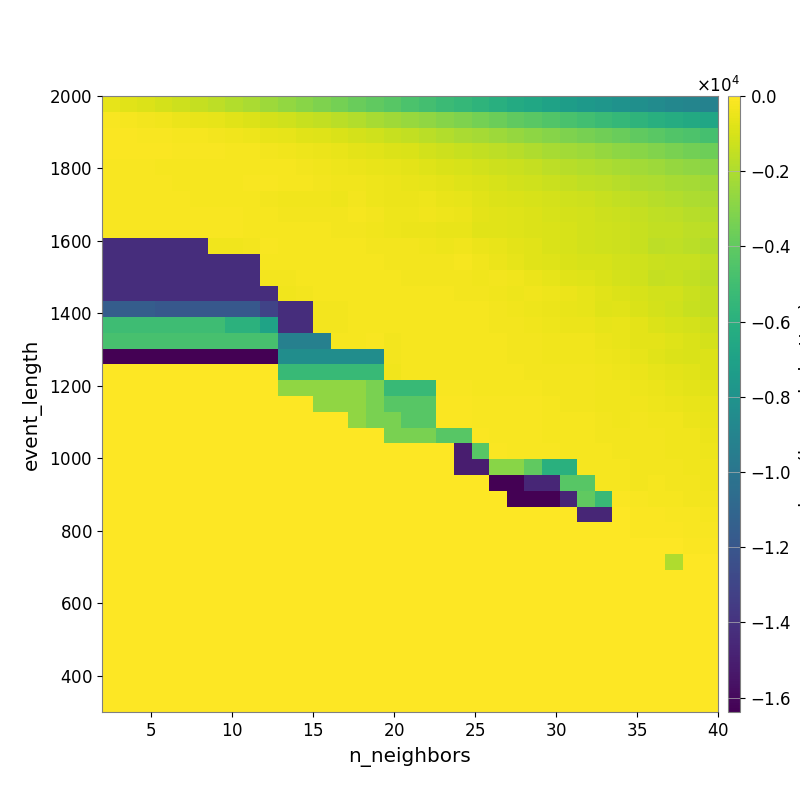

The data file committed next to this chart (first rows):
-5.795369145499404340e+02, -7.482680399625750169e+02, -8.743626161935536629e+02, -1.060109485182075105e+03, -1.266558846477347970e+03, -1.428704977873235066e+03, -1.637291179644044632e+03, -1.866221670379792158e+03, -2.092199078376043417e+03, -2.391913674289969094e+03, -2.656170760870043068e+03, -2.907647295544233657e+03, -3.141995820066785654e+03, -3.432424752828987494e+03, -3.718750195412716039e+03, -4.004951018694501272e+03, -4.275303569477361634e+03, -4.636885294658906787e+03, -4.902740311544129327e+03, -5.204594712375640484e+03, -5.466520480503745603e+03, -5.745176607516266813e+03, -6.036373092915457164e+03, -6.348306725670814558e+03
-1.896031191538257303e+02, -2.385705936743905511e+02, -2.864971639210621674e+02, -3.754157754478590050e+02, -4.689194869048768055e+02, -5.365897285139408268e+02, -6.321769861017871790e+02, -7.301868280303743859e+02, -8.617252714520021755e+02, -1.028483240000432033e+03, -1.190605398437524173e+03, -1.361865618372582276e+03, -1.525874134992297513e+03, -1.670509422030932910e+03, -1.897909063558748130e+03, -2.126381299849671905e+03, -2.314041770220691433e+03, -2.520049027324237159e+03, -2.736569322482934695e+03, -2.956762218680765272e+03, -3.190432464354354579e+03, -3.411104732760733896e+03, -3.676321645130554771e+03, -3.998005929184435900e+03
-1.159659647709478207e+02, -1.196990157758839359e+02, -1.421511671056994430e+02, -1.775436435666262867e+02, -2.183986410600165584e+02, -2.487270390221159175e+02, -3.032770169793479909e+02, -3.449057142476162880e+02, -3.927267229153148946e+02, -5.122215303825416868e+02, -6.276645589128212350e+02, -7.250919814897154083e+02, -8.171412254051357422e+02, -9.148193496877095185e+02, -1.036935858156949962e+03, -1.200935909700919183e+03, -1.368403542319355438e+03, -1.516263899401918025e+03, -1.682430583643078762e+03, -1.876847445814405091e+03, -2.070302097295600106e+03, -2.236954930172114018e+03, -2.410293409240875462e+03, -2.580194956472229478e+03
-1.016621949990737477e+02, -9.551521957727184997e+01, -1.058210487240779258e+02, -1.226575422572929597e+02, -1.512329660130089053e+02, -1.655858162746127107e+02, -1.821982587779720575e+02, -2.222373477750366249e+02, -2.514728344339147270e+02, -3.163111732530958307e+02, -3.514000652167521821e+02, -4.295307003758548490e+02, -4.860951862454402885e+02, -5.599460023726228428e+02, -6.464228850928500378e+02, -7.334349430332730435e+02, -8.483079453078123606e+02, -9.592984559628739589e+02, -1.090683259544607154e+03, -1.235039561873997400e+03, -1.384571512430084113e+03, -1.521105733560673343e+03, -1.631561341525571606e+03, -1.775217708079239401e+03
-1.773476479379710042e+02, -1.773476479379710042e+02, -1.758322240660286866e+02, -2.381449392807708421e+02, -2.137192540390413171e+02, -2.340267799275117966e+02, -2.183872208388424667e+02, -2.477086264786750291e+02, -2.319988912180412228e+02, -2.251865770758823828e+02, -2.424038951650255456e+02, -2.851094205649806668e+02, -3.450699940432733115e+02, -3.875371549747129052e+02, -4.534188183241046772e+02, -5.465505045356469509e+02, -6.084805932462129476e+02, -6.922038972358707269e+02, -7.888998014124607607e+02, -9.003213559342423196e+02, -1.018120454012691539e+03, -1.099111652950770804e+03, -1.216054939672500041e+03, -1.327365883458475764e+03
-1.675467735622734153e+02, -1.675467735622734153e+02, -1.675467735622734153e+02, -1.767783680619107542e+02, -2.174854691356532612e+02, -2.174854691356532612e+02, -2.267324590406354616e+02, -2.395576445642389842e+02, -1.895887361247283422e+02, -1.625149885459758821e+02, -2.009393436713025096e+02, -2.280742591076347310e+02, -2.728884238294554621e+02, -3.230923177972925942e+02, -3.473916464672322491e+02, -4.387692294279633529e+02, -4.789057052650921378e+02, -5.333283019120154904e+02, -5.802904362424056899e+02, -6.896315873401283625e+02, -8.070035262100968794e+02, -8.718712119494880426e+02, -1.001656146817612807e+03, -1.102225648438474764e+03
-1.457153215019386323e+02, -1.457153215019386323e+02, -1.457153215019386323e+02, -1.564353337820664933e+02, -1.911005442862514485e+02, -2.022677140014357065e+02, -2.138670165895813682e+02, -2.224785088422910064e+02, -2.405612381174620111e+02, -2.649701796352637757e+02, -3.283903018647158092e+02, -3.382070043130123054e+02, -3.310230616108775621e+02, -3.883144436550123828e+02, -3.156373157806055474e+02, -4.089687286269190167e+02, -4.825954053505339516e+02, -4.861861304907295676e+02, -4.476128265279714924e+02, -5.530431864216466238e+02, -6.374427830387438689e+02, -7.450550850427154046e+02, -8.913137563434241883e+02, -9.261584012215078019e+02
-1.457153215019386323e+02, -1.457153215019386323e+02, -1.457153215019386323e+02, -1.457153215019386323e+02, -1.629491864704383204e+02, -1.746656874037283842e+02, -1.746656874037283842e+02, -1.852187820809690209e+02, -2.142440488234300915e+02, -2.372279648885007646e+02, -2.688733986676707559e+02, -2.726017184474936244e+02, -2.624498379072298349e+02, -3.076473604925496943e+02, -2.215456696541077122e+02, -2.984154382384888891e+02, -3.923243610887373052e+02, -4.147575886965048539e+02, -3.785049894471107450e+02, -4.465512913708355995e+02, -5.097204798109843296e+02, -6.510183728658208793e+02, -7.222449128870345021e+02, -7.788932479598039436e+02
-1.504465833758384292e+02, -1.504465833758384292e+02, -1.504465833758384292e+02, -1.504465833758384292e+02, -1.504465833758384292e+02, -1.625671660149887714e+02, -1.703119359686788528e+02, -1.703119359686788528e+02, -2.053896709400686120e+02, -2.128501605277944293e+02, -2.231170412653727908e+02, -2.435114345898053330e+02, -2.468310534717233224e+02, -2.608719187897085021e+02, -2.639473238501866490e+02, -3.485486854132377061e+02, -4.016940476289680078e+02, -4.511869584241395614e+02, -4.948784952109274968e+02, -5.536032839701515513e+02, -5.165382981096686308e+02, -7.339580427568319010e+02, -7.453978330083640458e+02, -7.823198893446242437e+02
-1.421986211336576343e+04, -1.421986211336576343e+04, -1.421986211336576343e+04, -1.421986211336576343e+04, -1.421986211336576343e+04, -1.421986211336576343e+04, -3.535596549530637844e+02, -3.535596549530637844e+02, -2.813905772797456279e+02, -1.813135661421792406e+02, -2.105443796584978315e+02, -2.243883196233469732e+02, -2.322013626503614603e+02, -2.408977045171815519e+02, -2.445457608063601924e+02, -2.641753202535618925e+02, -2.884278193911982271e+02, -3.161210089093813167e+02, -3.726756273764497109e+02, -4.215719700807898107e+02, -3.727906548302634064e+02, -4.868776187205817223e+02, -5.456635293068098918e+02, -6.617635733217716734e+02
-1.421986211336576343e+04, -1.421986211336576343e+04, -1.421986211336576343e+04, -1.421986211336576343e+04, -1.421986211336576343e+04, -1.421986211336576343e+04, -1.421986211336576343e+04, -1.421986211336576343e+04, -1.421986211336576343e+04, -2.026352271256828317e+02, -2.135455075563755258e+02, -2.285827918537129619e+02, -2.172029919777200462e+02, -2.172029919777200462e+02, -2.185547257053214878e+02, -2.521107283314302947e+02, -2.788982880033739207e+02, -2.866015771292803151e+02, -2.991586209458447456e+02, -3.113579665779261632e+02, -2.480274750060475526e+02, -3.306351467832884055e+02, -4.814188127552304763e+02, -5.980361234804191781e+02
-1.421986211336576343e+04, -1.421986211336576343e+04, -1.421986211336576343e+04, -1.421986211336576343e+04, -1.421986211336576343e+04, -1.421986211336576343e+04, -1.421986211336576343e+04, -1.421986211336576343e+04, -1.421986211336576343e+04, -2.823149958887071875e+02, -2.823149958887071875e+02, -2.518810698910810686e+02, -2.518810698910810686e+02, -2.343552469199763948e+02, -2.343552469199763948e+02, -2.334863632836934926e+02, -2.412577527273927842e+02, -2.700856269693364879e+02, -2.712748621649344614e+02, -2.813575267650703609e+02, -3.183749088702379026e+02, -3.410372079366101730e+02, -2.885842647359843340e+02, -3.790018251673585610e+02
-1.422456114349682866e+04, -1.422456114349682866e+04, -1.422456114349682866e+04, -1.422456114349682866e+04, -1.422456114349682866e+04, -1.422456114349682866e+04, -1.422456114349682866e+04, -1.422456114349682866e+04, -1.422456114349682866e+04, -1.422456114349682866e+04, -3.540237302223487745e+02, -2.573132036114934067e+02, -2.518810698910810686e+02, -2.343552469199763948e+02, -2.343552469199763948e+02, -2.377029821130988978e+02, -2.301040468869913411e+02, -2.371168130054194023e+02, -2.446440755499051818e+02, -2.512306333137541685e+02, -2.721766856437536148e+02, -2.841908817235249103e+02, -3.711989121983817768e+02, -4.376734534122510922e+02
-1.157225740878724537e+04, -1.157225740878724537e+04, -1.157225740878724537e+04, -1.186236604981814344e+04, -1.186236604981814344e+04, -1.186236604981814344e+04, -1.186236604981814344e+04, -1.186236604981814344e+04, -1.186236604981814344e+04, -1.311389716604919340e+04, -1.421986211336576343e+04, -1.421986211336576343e+04, -2.813905772797456279e+02, -2.578757371592257073e+02, -2.343552469199763948e+02, -2.343552469199763948e+02, -2.193448138253968978e+02, -2.301040468869913411e+02, -2.446440755499051818e+02, -2.446440755499051818e+02, -2.469346379216843275e+02, -2.469346379216843275e+02, -2.884705318229173940e+02, -3.343687560893050090e+02
-5.108313243328530916e+03, -5.108313243328530916e+03, -5.108313243328530916e+03, -5.108313243328530916e+03, -5.108313243328530916e+03, -5.108313243328530916e+03, -5.108313243328530916e+03, -5.851913361230565897e+03, -5.851913361230565897e+03, -6.869305253011076275e+03, -1.421986211336576343e+04, -1.421986211336576343e+04, -2.813905772797456279e+02, -2.578757371592257073e+02, -2.463386837046953985e+02, -2.463386837046953985e+02, -2.200376388052956429e+02, -2.259201222721882232e+02, -2.318814153937375693e+02, -2.495149487747455055e+02, -2.517221974874472039e+02, -2.469346379216843275e+02, -2.569482507278071921e+02, -3.144883911739160567e+02
-4.742854346608953165e+03, -4.742854346608953165e+03, -4.742854346608953165e+03, -4.742854346608953165e+03, -4.742854346608953165e+03, -4.742854346608953165e+03, -4.742854346608953165e+03, -4.742854346608953165e+03, -4.742854346608953165e+03, -4.742854346608953165e+03, -9.218532563186839980e+03, -9.218532563186839980e+03, -9.218532563186839980e+03, -2.324684410343069203e+02, -2.324684410343069203e+02, -1.821002760443969350e+02, -2.578757371592257073e+02, -2.518810698910810686e+02, -2.342964115717215350e+02, -2.473142866734107770e+02, -2.473142866734107770e+02, -2.338723533703149258e+02, -2.371397683002859651e+02, -2.794391825510814442e+02
-1.638326672363281250e+04, -1.638326672363281250e+04, -1.638326672363281250e+04, -1.638326672363281250e+04, -1.638326672363281250e+04, -1.638326672363281250e+04, -1.638326672363281250e+04, -1.638326672363281250e+04, -1.638326672363281250e+04, -1.638326672363281250e+04, -8.360190613699915048e+03, -8.360190613699915048e+03, -8.360190613699915048e+03, -8.360190613699915048e+03, -8.360190613699915048e+03, -8.360190613699915048e+03, -2.823149958887071875e+02, -2.479818803376429912e+02, -2.342964115717215350e+02, -2.342964115717215350e+02, -2.342964115717215350e+02, -2.222526048049432461e+02, -2.222526048049432461e+02, -2.709173939196614356e+02
0.000000000000000000e+00, 0.000000000000000000e+00, 0.000000000000000000e+00, 0.000000000000000000e+00, 0.000000000000000000e+00, 0.000000000000000000e+00, 0.000000000000000000e+00, 0.000000000000000000e+00, 0.000000000000000000e+00, 0.000000000000000000e+00, -5.370985186605041235e+03, -5.370985186605041235e+03, -5.370985186605041235e+03, -5.370985186605041235e+03, -5.370985186605041235e+03, -5.370985186605041235e+03, -3.535596549530637844e+02, -2.484934281248226000e+02, -2.461458926952503816e+02, -2.265718895765189984e+02, -2.265718895765189984e+02, -2.265718895765189984e+02, -2.265718895765189984e+02, -2.394895792218031261e+02
0.000000000000000000e+00, 0.000000000000000000e+00, 0.000000000000000000e+00, 0.000000000000000000e+00, 0.000000000000000000e+00, 0.000000000000000000e+00, 0.000000000000000000e+00, 0.000000000000000000e+00, 0.000000000000000000e+00, 0.000000000000000000e+00, -2.720499542636413935e+03, -2.720499542636413935e+03, -2.720499542636413935e+03, -2.720499542636413935e+03, -2.720499542636413935e+03, -3.321560329758016906e+03, -5.370985186605041235e+03, -5.370985186605041235e+03, -5.370985186605041235e+03, -1.331452898674006917e+02, -1.767381521760337364e+02, -2.265718895765189984e+02, -2.265718895765189984e+02, -2.397094232228020871e+02
0.000000000000000000e+00, 0.000000000000000000e+00, 0.000000000000000000e+00, 0.000000000000000000e+00, 0.000000000000000000e+00, 0.000000000000000000e+00, 0.000000000000000000e+00, 0.000000000000000000e+00, 0.000000000000000000e+00, 0.000000000000000000e+00, 0.000000000000000000e+00, 0.000000000000000000e+00, -2.720499542636413935e+03, -2.720499542636413935e+03, -2.720499542636413935e+03, -3.321560329758016906e+03, -4.282810154288194099e+03, -4.282810154288194099e+03, -4.282810154288194099e+03, -9.809310553417299161e+01, -1.266293445431133762e+02, -1.678115175953628579e+02, -1.678115175953628579e+02, -1.678115175953628579e+02
0.000000000000000000e+00, 0.000000000000000000e+00, 0.000000000000000000e+00, 0.000000000000000000e+00, 0.000000000000000000e+00, 0.000000000000000000e+00, 0.000000000000000000e+00, 0.000000000000000000e+00, 0.000000000000000000e+00, 0.000000000000000000e+00, 0.000000000000000000e+00, 0.000000000000000000e+00, 0.000000000000000000e+00, 0.000000000000000000e+00, -2.720499542636413935e+03, -3.321560329758016906e+03, -3.321560329758016906e+03, -4.282810154288194099e+03, -4.282810154288194099e+03, -1.063087231105860297e+02, -1.142488052948654200e+02, -1.556969641106202573e+02, -1.556969641106202573e+02, -1.556969641106202573e+02
0.000000000000000000e+00, 0.000000000000000000e+00, 0.000000000000000000e+00, 0.000000000000000000e+00, 0.000000000000000000e+00, 0.000000000000000000e+00, 0.000000000000000000e+00, 0.000000000000000000e+00, 0.000000000000000000e+00, 0.000000000000000000e+00, 0.000000000000000000e+00, 0.000000000000000000e+00, 0.000000000000000000e+00, 0.000000000000000000e+00, 0.000000000000000000e+00, 0.000000000000000000e+00, -3.321560329758016906e+03, -3.321560329758016906e+03, -3.321560329758016906e+03, -4.282810154288194099e+03, -4.282810154288194099e+03, -9.835151304758551305e+01, -1.643901142260195627e+02, -1.643901142260195627e+02
0.000000000000000000e+00, 0.000000000000000000e+00, 0.000000000000000000e+00, 0.000000000000000000e+00, 0.000000000000000000e+00, 0.000000000000000000e+00, 0.000000000000000000e+00, 0.000000000000000000e+00, 0.000000000000000000e+00, 0.000000000000000000e+00, 0.000000000000000000e+00, 0.000000000000000000e+00, 0.000000000000000000e+00, 0.000000000000000000e+00, 0.000000000000000000e+00, 0.000000000000000000e+00, 0.000000000000000000e+00, 0.000000000000000000e+00, 0.000000000000000000e+00, 0.000000000000000000e+00, -1.504893182536297172e+04, -4.282810154288194099e+03, -1.063087231105860297e+02, -1.315271643187529662e+02
0.000000000000000000e+00, 0.000000000000000000e+00, 0.000000000000000000e+00, 0.000000000000000000e+00, 0.000000000000000000e+00, 0.000000000000000000e+00, 0.000000000000000000e+00, 0.000000000000000000e+00, 0.000000000000000000e+00, 0.000000000000000000e+00, 0.000000000000000000e+00, 0.000000000000000000e+00, 0.000000000000000000e+00, 0.000000000000000000e+00, 0.000000000000000000e+00, 0.000000000000000000e+00, 0.000000000000000000e+00, 0.000000000000000000e+00, 0.000000000000000000e+00, 0.000000000000000000e+00, -1.504893182536297172e+04, -1.504893182536297172e+04, -2.887127254300322875e+03, -2.887127254300322875e+03
0.000000000000000000e+00, 0.000000000000000000e+00, 0.000000000000000000e+00, 0.000000000000000000e+00, 0.000000000000000000e+00, 0.000000000000000000e+00, 0.000000000000000000e+00, 0.000000000000000000e+00, 0.000000000000000000e+00, 0.000000000000000000e+00, 0.000000000000000000e+00, 0.000000000000000000e+00, 0.000000000000000000e+00, 0.000000000000000000e+00, 0.000000000000000000e+00, 0.000000000000000000e+00, 0.000000000000000000e+00, 0.000000000000000000e+00, 0.000000000000000000e+00, 0.000000000000000000e+00, 0.000000000000000000e+00, 0.000000000000000000e+00, -1.638326696777343750e+04, -1.638326696777343750e+04
0.000000000000000000e+00, 0.000000000000000000e+00, 0.000000000000000000e+00, 0.000000000000000000e+00, 0.000000000000000000e+00, 0.000000000000000000e+00, 0.000000000000000000e+00, 0.000000000000000000e+00, 0.000000000000000000e+00, 0.000000000000000000e+00, 0.000000000000000000e+00, 0.000000000000000000e+00, 0.000000000000000000e+00, 0.000000000000000000e+00, 0.000000000000000000e+00, 0.000000000000000000e+00, 0.000000000000000000e+00, 0.000000000000000000e+00, 0.000000000000000000e+00, 0.000000000000000000e+00, 0.000000000000000000e+00, 0.000000000000000000e+00, 0.000000000000000000e+00, -1.638326696777343750e+04
0.000000000000000000e+00, 0.000000000000000000e+00, 0.000000000000000000e+00, 0.000000000000000000e+00, 0.000000000000000000e+00, 0.000000000000000000e+00, 0.000000000000000000e+00, 0.000000000000000000e+00, 0.000000000000000000e+00, 0.000000000000000000e+00, 0.000000000000000000e+00, 0.000000000000000000e+00, 0.000000000000000000e+00, 0.000000000000000000e+00, 0.000000000000000000e+00, 0.000000000000000000e+00, 0.000000000000000000e+00, 0.000000000000000000e+00, 0.000000000000000000e+00, 0.000000000000000000e+00, 0.000000000000000000e+00, 0.000000000000000000e+00, 0.000000000000000000e+00, 0.000000000000000000e+00
0.000000000000000000e+00, 0.000000000000000000e+00, 0.000000000000000000e+00, 0.000000000000000000e+00, 0.000000000000000000e+00, 0.000000000000000000e+00, 0.000000000000000000e+00, 0.000000000000000000e+00, 0.000000000000000000e+00, 0.000000000000000000e+00, 0.000000000000000000e+00, 0.000000000000000000e+00, 0.000000000000000000e+00, 0.000000000000000000e+00, 0.000000000000000000e+00, 0.000000000000000000e+00, 0.000000000000000000e+00, 0.000000000000000000e+00, 0.000000000000000000e+00, 0.000000000000000000e+00, 0.000000000000000000e+00, 0.000000000000000000e+00, 0.000000000000000000e+00, 0.000000000000000000e+00
0.000000000000000000e+00, 0.000000000000000000e+00, 0.000000000000000000e+00, 0.000000000000000000e+00, 0.000000000000000000e+00, 0.000000000000000000e+00, 0.000000000000000000e+00, 0.000000000000000000e+00, 0.000000000000000000e+00, 0.000000000000000000e+00, 0.000000000000000000e+00, 0.000000000000000000e+00, 0.000000000000000000e+00, 0.000000000000000000e+00, 0.000000000000000000e+00, 0.000000000000000000e+00, 0.000000000000000000e+00, 0.000000000000000000e+00, 0.000000000000000000e+00, 0.000000000000000000e+00, 0.000000000000000000e+00, 0.000000000000000000e+00, 0.000000000000000000e+00, 0.000000000000000000e+00
0.000000000000000000e+00, 0.000000000000000000e+00, 0.000000000000000000e+00, 0.000000000000000000e+00, 0.000000000000000000e+00, 0.000000000000000000e+00, 0.000000000000000000e+00, 0.000000000000000000e+00, 0.000000000000000000e+00, 0.000000000000000000e+00, 0.000000000000000000e+00, 0.000000000000000000e+00, 0.000000000000000000e+00, 0.000000000000000000e+00, 0.000000000000000000e+00, 0.000000000000000000e+00, 0.000000000000000000e+00, 0.000000000000000000e+00, 0.000000000000000000e+00, 0.000000000000000000e+00, 0.000000000000000000e+00, 0.000000000000000000e+00, 0.000000000000000000e+00, 0.000000000000000000e+00
0.000000000000000000e+00, 0.000000000000000000e+00, 0.000000000000000000e+00, 0.000000000000000000e+00, 0.000000000000000000e+00, 0.000000000000000000e+00, 0.000000000000000000e+00, 0.000000000000000000e+00, 0.000000000000000000e+00, 0.000000000000000000e+00, 0.000000000000000000e+00, 0.000000000000000000e+00, 0.000000000000000000e+00, 0.000000000000000000e+00, 0.000000000000000000e+00, 0.000000000000000000e+00, 0.000000000000000000e+00, 0.000000000000000000e+00, 0.000000000000000000e+00, 0.000000000000000000e+00, 0.000000000000000000e+00, 0.000000000000000000e+00, 0.000000000000000000e+00, 0.000000000000000000e+00
0.000000000000000000e+00, 0.000000000000000000e+00, 0.000000000000000000e+00, 0.000000000000000000e+00, 0.000000000000000000e+00, 0.000000000000000000e+00, 0.000000000000000000e+00, 0.000000000000000000e+00, 0.000000000000000000e+00, 0.000000000000000000e+00, 0.000000000000000000e+00, 0.000000000000000000e+00, 0.000000000000000000e+00, 0.000000000000000000e+00, 0.000000000000000000e+00, 0.000000000000000000e+00, 0.000000000000000000e+00, 0.000000000000000000e+00, 0.000000000000000000e+00, 0.000000000000000000e+00, 0.000000000000000000e+00, 0.000000000000000000e+00, 0.000000000000000000e+00, 0.000000000000000000e+00
0.000000000000000000e+00, 0.000000000000000000e+00, 0.000000000000000000e+00, 0.000000000000000000e+00, 0.000000000000000000e+00, 0.000000000000000000e+00, 0.000000000000000000e+00, 0.000000000000000000e+00, 0.000000000000000000e+00, 0.000000000000000000e+00, 0.000000000000000000e+00, 0.000000000000000000e+00, 0.000000000000000000e+00, 0.000000000000000000e+00, 0.000000000000000000e+00, 0.000000000000000000e+00, 0.000000000000000000e+00, 0.000000000000000000e+00, 0.000000000000000000e+00, 0.000000000000000000e+00, 0.000000000000000000e+00, 0.000000000000000000e+00, 0.000000000000000000e+00, 0.000000000000000000e+00
0.000000000000000000e+00, 0.000000000000000000e+00, 0.000000000000000000e+00, 0.000000000000000000e+00, 0.000000000000000000e+00, 0.000000000000000000e+00, 0.000000000000000000e+00, 0.000000000000000000e+00, 0.000000000000000000e+00, 0.000000000000000000e+00, 0.000000000000000000e+00, 0.000000000000000000e+00, 0.000000000000000000e+00, 0.000000000000000000e+00, 0.000000000000000000e+00, 0.000000000000000000e+00, 0.000000000000000000e+00, 0.000000000000000000e+00, 0.000000000000000000e+00, 0.000000000000000000e+00, 0.000000000000000000e+00, 0.000000000000000000e+00, 0.000000000000000000e+00, 0.000000000000000000e+00
0.000000000000000000e+00, 0.000000000000000000e+00, 0.000000000000000000e+00, 0.000000000000000000e+00, 0.000000000000000000e+00, 0.000000000000000000e+00, 0.000000000000000000e+00, 0.000000000000000000e+00, 0.000000000000000000e+00, 0.000000000000000000e+00, 0.000000000000000000e+00, 0.000000000000000000e+00, 0.000000000000000000e+00, 0.000000000000000000e+00, 0.000000000000000000e+00, 0.000000000000000000e+00, 0.000000000000000000e+00, 0.000000000000000000e+00, 0.000000000000000000e+00, 0.000000000000000000e+00, 0.000000000000000000e+00, 0.000000000000000000e+00, 0.000000000000000000e+00, 0.000000000000000000e+00
0.000000000000000000e+00, 0.000000000000000000e+00, 0.000000000000000000e+00, 0.000000000000000000e+00, 0.000000000000000000e+00, 0.000000000000000000e+00, 0.000000000000000000e+00, 0.000000000000000000e+00, 0.000000000000000000e+00, 0.000000000000000000e+00, 0.000000000000000000e+00, 0.000000000000000000e+00, 0.000000000000000000e+00, 0.000000000000000000e+00, 0.000000000000000000e+00, 0.000000000000000000e+00, 0.000000000000000000e+00, 0.000000000000000000e+00, 0.000000000000000000e+00, 0.000000000000000000e+00, 0.000000000000000000e+00, 0.000000000000000000e+00, 0.000000000000000000e+00, 0.000000000000000000e+00
0.000000000000000000e+00, 0.000000000000000000e+00, 0.000000000000000000e+00, 0.000000000000000000e+00, 0.000000000000000000e+00, 0.000000000000000000e+00, 0.000000000000000000e+00, 0.000000000000000000e+00, 0.000000000000000000e+00, 0.000000000000000000e+00, 0.000000000000000000e+00, 0.000000000000000000e+00, 0.000000000000000000e+00, 0.000000000000000000e+00, 0.000000000000000000e+00, 0.000000000000000000e+00, 0.000000000000000000e+00, 0.000000000000000000e+00, 0.000000000000000000e+00, 0.000000000000000000e+00, 0.000000000000000000e+00, 0.000000000000000000e+00, 0.000000000000000000e+00, 0.000000000000000000e+00
0.000000000000000000e+00, 0.000000000000000000e+00, 0.000000000000000000e+00, 0.000000000000000000e+00, 0.000000000000000000e+00, 0.000000000000000000e+00, 0.000000000000000000e+00, 0.000000000000000000e+00, 0.000000000000000000e+00, 0.000000000000000000e+00, 0.000000000000000000e+00, 0.000000000000000000e+00, 0.000000000000000000e+00, 0.000000000000000000e+00, 0.000000000000000000e+00, 0.000000000000000000e+00, 0.000000000000000000e+00, 0.000000000000000000e+00, 0.000000000000000000e+00, 0.000000000000000000e+00, 0.000000000000000000e+00, 0.000000000000000000e+00, 0.000000000000000000e+00, 0.000000000000000000e+00
0.000000000000000000e+00, 0.000000000000000000e+00, 0.000000000000000000e+00, 0.000000000000000000e+00, 0.000000000000000000e+00, 0.000000000000000000e+00, 0.000000000000000000e+00, 0.000000000000000000e+00, 0.000000000000000000e+00, 0.000000000000000000e+00, 0.000000000000000000e+00, 0.000000000000000000e+00, 0.000000000000000000e+00, 0.000000000000000000e+00, 0.000000000000000000e+00, 0.000000000000000000e+00, 0.000000000000000000e+00, 0.000000000000000000e+00, 0.000000000000000000e+00, 0.000000000000000000e+00, 0.000000000000000000e+00, 0.000000000000000000e+00, 0.000000000000000000e+00, 0.000000000000000000e+00
